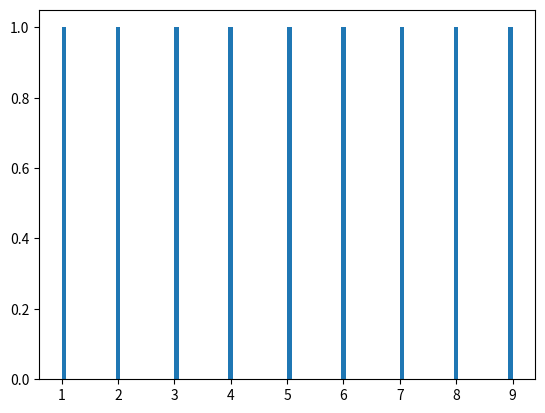

Here is the Python script that generated this plot:
import numpy
import matplotlib.pyplot as plt

x = numpy.random.normal(5.0, 1.0, 100000)

x = (1,2,3,4,5,6,7,8,9)
print(x)
plt.hist(x, 100)
plt.show()
